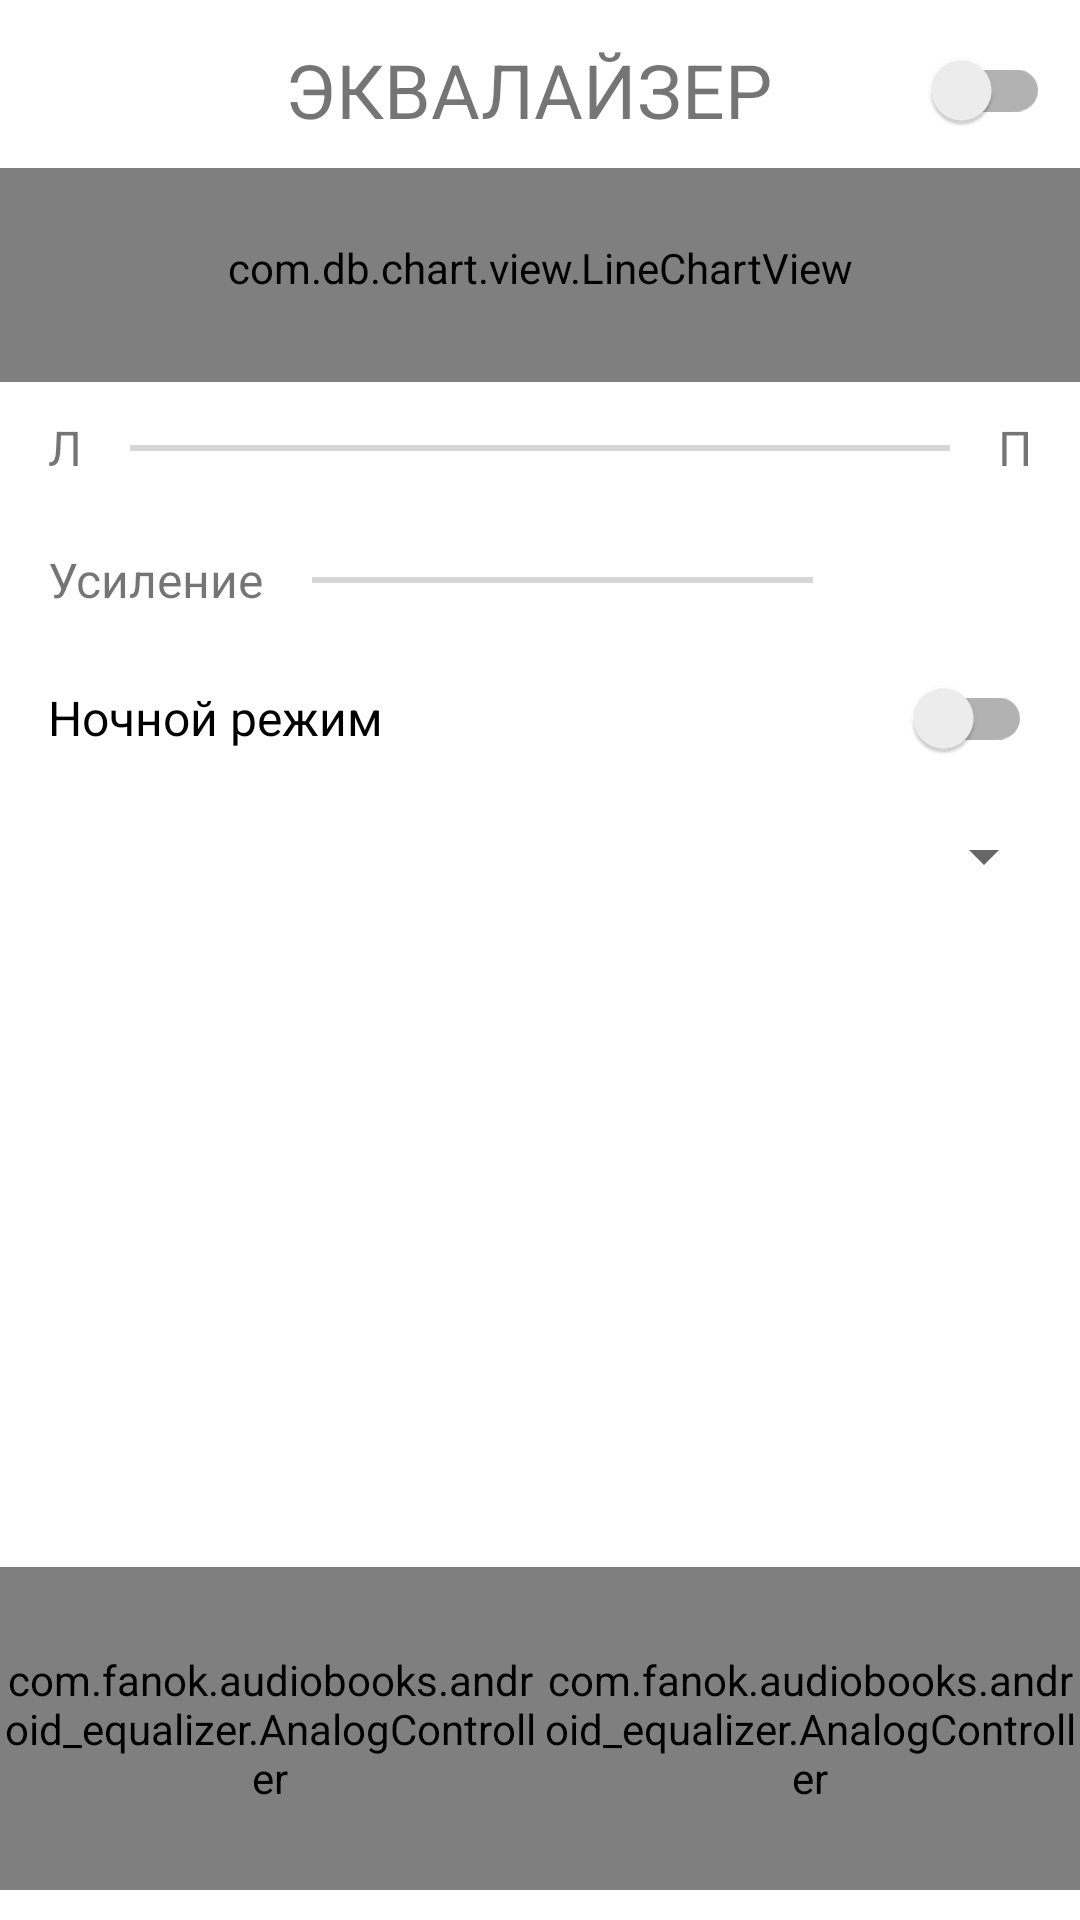

The Android layout XML behind this screen, and the referenced resources:
<!-- AndroidManifest.xml: fallback theme Theme.MaterialComponents.DayNight.NoActionBar -->
<!-- res/layout/dialog_fragment_equalizer.xml -->
<RelativeLayout xmlns:android="http://schemas.android.com/apk/res/android"
    xmlns:tools="http://schemas.android.com/tools"
    android:id="@+id/equalizerLayout"
    android:layout_width="match_parent"
    android:layout_height="match_parent"
    android:clickable="true"
    tools:viewBindingIgnore="true"
    android:focusable="true">

    <RelativeLayout
        android:id="@+id/equalizer_action_container"
        android:layout_width="match_parent"
        android:layout_height="52dp"
        android:layout_marginTop="4dp">

        <ImageView
            android:id="@+id/equalizer_back_btn"
            android:layout_width="50dp"
            android:layout_height="match_parent"
            android:layout_alignParentStart="true"
            android:layout_centerVertical="true"
            android:clickable="true"
            android:contentDescription="@string/close"
            android:focusable="true"
            android:padding="12dp"
            android:src="@drawable/ic_close_black_24dp" />

        <androidx.appcompat.widget.SwitchCompat
            android:id="@+id/equalizer_switch"
            android:layout_width="wrap_content"
            android:layout_height="wrap_content"
            android:layout_alignParentEnd="true"
            android:layout_centerVertical="true"
            android:layout_marginEnd="10dp"
            android:contentDescription="@string/equalizer" />

        <TextView
            android:id="@+id/equalizer_fragment_title"
            android:layout_width="match_parent"
            android:layout_height="wrap_content"
            android:layout_centerVertical="true"
            android:layout_toStartOf="@id/equalizer_switch"
            android:layout_toEndOf="@id/equalizer_back_btn"
            android:ellipsize="end"
            android:gravity="center"
            android:maxLines="1"
            android:text="@string/equalizer"
            android:textAllCaps="true"
            android:textSize="25sp" />

    </RelativeLayout>

    <LinearLayout
        android:layout_width="match_parent"
        android:layout_height="match_parent"
        android:layout_below="@+id/equalizer_action_container"
        android:orientation="vertical">

        <com.db.chart.view.LineChartView
            android:id="@+id/lineChart"
            android:layout_width="match_parent"
            android:layout_height="0dp"
            android:layout_weight="2"
            android:paddingLeft="15dp"
            android:paddingRight="15dp"
            android:paddingBottom="5dp" />

        
        <LinearLayout
            android:layout_width="match_parent"
            android:layout_height="44dp"
            android:gravity="center_vertical"
            android:layoutDirection="ltr"
            android:orientation="horizontal"
            android:paddingLeft="16dp"
            android:paddingRight="16dp">

            <TextView
                android:id="@+id/equalizer_balance_left"
                android:layout_width="wrap_content"
                android:layout_height="wrap_content"
                android:importantForAccessibility="no"
                android:text="@string/equalizer_balance_left"
                android:textSize="16sp" />

            
            <FrameLayout
                android:layout_width="0dp"
                android:layout_height="match_parent"
                android:layout_weight="1">

                <View
                    android:id="@+id/equalizer_balance_centre"
                    android:layout_width="2dp"
                    android:layout_height="14dp"
                    android:layout_gravity="center"
                    android:alpha="0.5" />

                <SeekBar
                    android:id="@+id/equalizer_balance"
                    android:layout_width="match_parent"
                    android:layout_height="wrap_content"
                    android:layout_gravity="center_vertical"
                    android:contentDescription="@string/equalizer_balance"
                    android:thumb="@drawable/custom_equalizer_thumb" />
            </FrameLayout>

            <TextView
                android:id="@+id/equalizer_balance_right"
                android:layout_width="wrap_content"
                android:layout_height="wrap_content"
                android:importantForAccessibility="no"
                android:text="@string/equalizer_balance_right"
                android:textSize="16sp" />
        </LinearLayout>

        
        <LinearLayout
            android:layout_width="match_parent"
            android:layout_height="44dp"
            android:gravity="center_vertical"
            android:orientation="horizontal"
            android:paddingLeft="16dp"
            android:paddingRight="16dp">

            <TextView
                android:id="@+id/equalizer_boost_label"
                android:layout_width="wrap_content"
                android:layout_height="wrap_content"
                android:importantForAccessibility="no"
                android:text="@string/equalizer_boost"
                android:textSize="16sp" />

            <SeekBar
                android:id="@+id/equalizer_boost"
                android:layout_width="0dp"
                android:layout_height="wrap_content"
                android:layout_weight="1"
                android:contentDescription="@string/equalizer_boost"
                android:thumb="@drawable/custom_equalizer_thumb" />

            <TextView
                android:id="@+id/equalizer_boost_value"
                android:layout_width="wrap_content"
                android:layout_height="wrap_content"
                android:importantForAccessibility="no"
                android:minEms="3"
                android:gravity="end"
                android:textSize="16sp"
                tools:text="150%" />
        </LinearLayout>

        
        <androidx.appcompat.widget.SwitchCompat
            android:id="@+id/equalizer_night"
            android:layout_width="match_parent"
            android:layout_height="wrap_content"
            android:minHeight="48dp"
            android:paddingLeft="16dp"
            android:paddingRight="16dp"
            android:text="@string/equalizer_night"
            android:textSize="16sp" />

        <Spinner
            android:id="@+id/equalizer_preset_spinner"
            android:layout_width="match_parent"
            android:layout_height="44dp"
            android:layout_marginLeft="8dp"
            android:layout_marginRight="8dp" />


        
        <LinearLayout
            android:id="@+id/equalizerContainer"
            android:layout_width="match_parent"
            android:layout_height="0dp"
            android:layout_weight="6"
            android:orientation="horizontal"
            android:padding="3dp" />

        <LinearLayout
            android:layout_width="match_parent"
            android:layout_height="0dp"
            android:layout_marginBottom="10dp"
            android:layout_weight="3"
            android:orientation="horizontal">

            <com.fanok.audiobooks.android_equalizer.AnalogController
                android:id="@+id/controllerBass"
                android:layout_width="0dp"
                android:layout_height="match_parent"
                android:layout_weight="1" />

            <com.fanok.audiobooks.android_equalizer.AnalogController
                android:id="@+id/controller3D"
                android:layout_width="0dp"
                android:layout_height="match_parent"
                android:layout_weight="1" />
        </LinearLayout>

    </LinearLayout>


</RelativeLayout>
<!-- resources referenced by this layout -->
<resources>
  <string name="close">Закрыть</string>
  <string name="equalizer">Эквалайзер</string>
  <string name="equalizer_balance">Баланс</string>
  <string name="equalizer_balance_left">Л</string>
  <string name="equalizer_balance_right">П</string>
  <string name="equalizer_boost">Усиление</string>
  <string name="equalizer_night">Ночной режим</string>
</resources>
